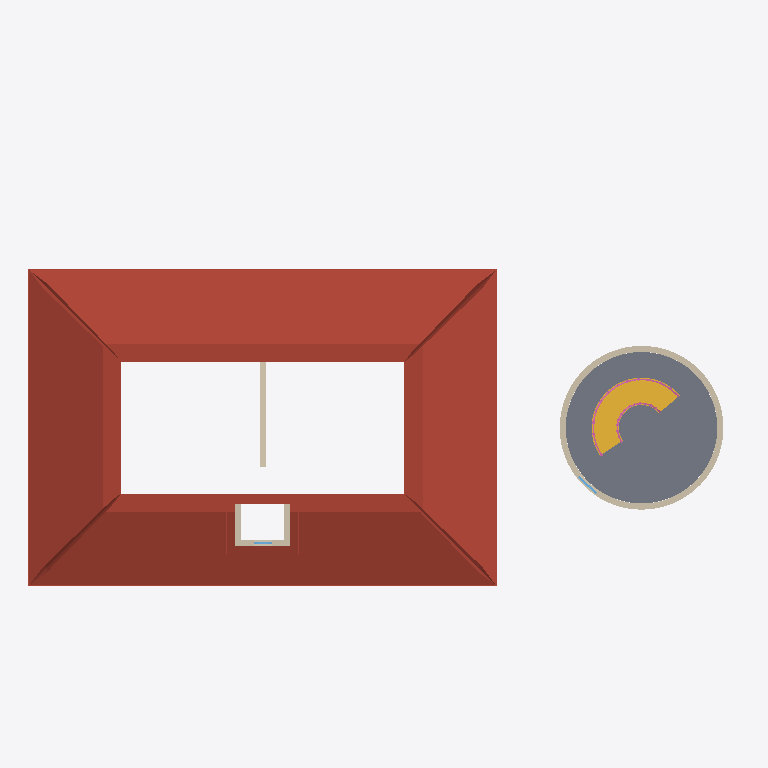
Plan cut of the same IFC building model at storey 'Level 3' (level 6.00 m, cut at 7.40 m), seen from above with north up, elements coloured by IFC class: 6 walls (beige), 2 roofs (red-brown), 2 railings (pink), 2 windows (light blue), 1 slab (grey), 1 stair (yellow). Cut surfaces are drawn darker.
Extent 23.5 m × 13.3 m × 12.9 m (x, y, z). Storeys (3): Level 1 at 0.00 m; Level 2 at 3.00 m; Level 3 at 6.00 m. Elements (66): 24 IfcWindow, 15 IfcWall, 8 IfcRailing, 6 IfcSlab, 5 IfcDoor, 3 IfcRoof, 3 IfcStair, 2 IfcCovering.

HEADER;
FILE_DESCRIPTION(('ViewDefinition [CoordinationView]'),'2;1');
FILE_NAME('','2026-10-14T10:36:55',(''),(''),'IfcOpenShell 0.8.0','IfcOpenShell 0.8.0','');
FILE_SCHEMA(('IFC4'));
ENDSEC;
DATA;
#9=IFCPROJECT('0ixUWRDMD3QQ$8UlEYG$N0',$,'Project',$,$,$,$,(#8),#5);
#10=IFCSITE('0zFu8AUYv4PvZkeRvM$MjS',$,'Site',$,$,$,$,$,.ELEMENT.,$,$,$,$,$);
#12=IFCBUILDING('219lAKs_L4HPoejb2kTPSg',$,'Building',$,$,$,$,$,.ELEMENT.,$,$,$);
#14=IFCBUILDINGSTOREY('0jklq3M3P56Agtx3Efpban',$,'Level 1',$,$,$,$,$,.ELEMENT.,0.0);
#16=IFCBUILDINGSTOREY('3Fc_83wpXCTg6Ssg5MiHx7',$,'Level 2',$,$,#168,$,$,.ELEMENT.,3.0);
#25=IFCBUILDINGSTOREY('2yWTHhkF14D9jIQ0ip6AwN',$,'Level 3',$,$,#171,$,$,.ELEMENT.,6.0);
#110=IFCROOF('2jo7rWv493zxJXMOGH4lZd',$,$,$,$,#31129,#31745,$,.HIP_ROOF.);
#136=IFCSLAB('2RU3N1YMzF58KRLFcRH0Xg',$,$,$,$,#27735,#27792,$,.FLOOR.);
#141=IFCSTAIR('0cck8bpz5EXgxRadk0anzU',$,$,$,$,#44375,#45145,$,.SPIRAL_STAIR.);
#118=IFCWALL('0yfAqP5$H9IhMETn0KMSTK',$,$,$,$,#757,#9787,$,.STANDARD.);
#119=IFCWALL('38G2rgYIjDtvRAi7TUl6PJ',$,$,$,$,#9792,#20052,$,.STANDARD.);
#44=IFCWALL('0Nxgh7W1v1bQAP35wQjWTd',$,$,$,$,#548,#561,$,.STANDARD.);
#143=IFCRAILING('2KCgQj6I5CXPy6o$vId9V4',$,$,$,$,#54334,#56604,$,.GUARDRAIL.);
#113=IFCWALL('1REKyyXPv1yvY5HKxmul7m',$,$,$,$,#572,#648,$,.STANDARD.);
#114=IFCWALL('39WUCZ6CTF$O_SdNcA_EfS',$,$,$,$,#653,#701,$,.STANDARD.);
#115=IFCWALL('1DlUy3TpH0CfN3lO$yOBEG',$,$,$,$,#706,#754,$,.STANDARD.);
#142=IFCRAILING('28Arq$Qff1DeLUXgoBBqbr',$,$,$,$,#52509,#54331,$,.GUARDRAIL.);
#112=IFCROOF('2YrjmoaU553uX2jPQxRxf3',$,$,$,$,#31748,#31975,$,.GABLE_ROOF.);
#132=IFCWINDOW('077c5MZ3b5oeB3iQGkvVHx',$,$,$,$,#27338,#27546,'24',1.8,0.8,.WINDOW.,.USERDEFINED.,'Round Top (Gothic)');
#116=IFCWINDOW('2xnsbO1G1DHekS42HOawZ9',$,$,$,$,#25171,#25416,'18',0.5345299461620749,1.0,.WINDOW.,.USERDEFINED.,'Round Top (Semicircular)');
ENDSEC;
